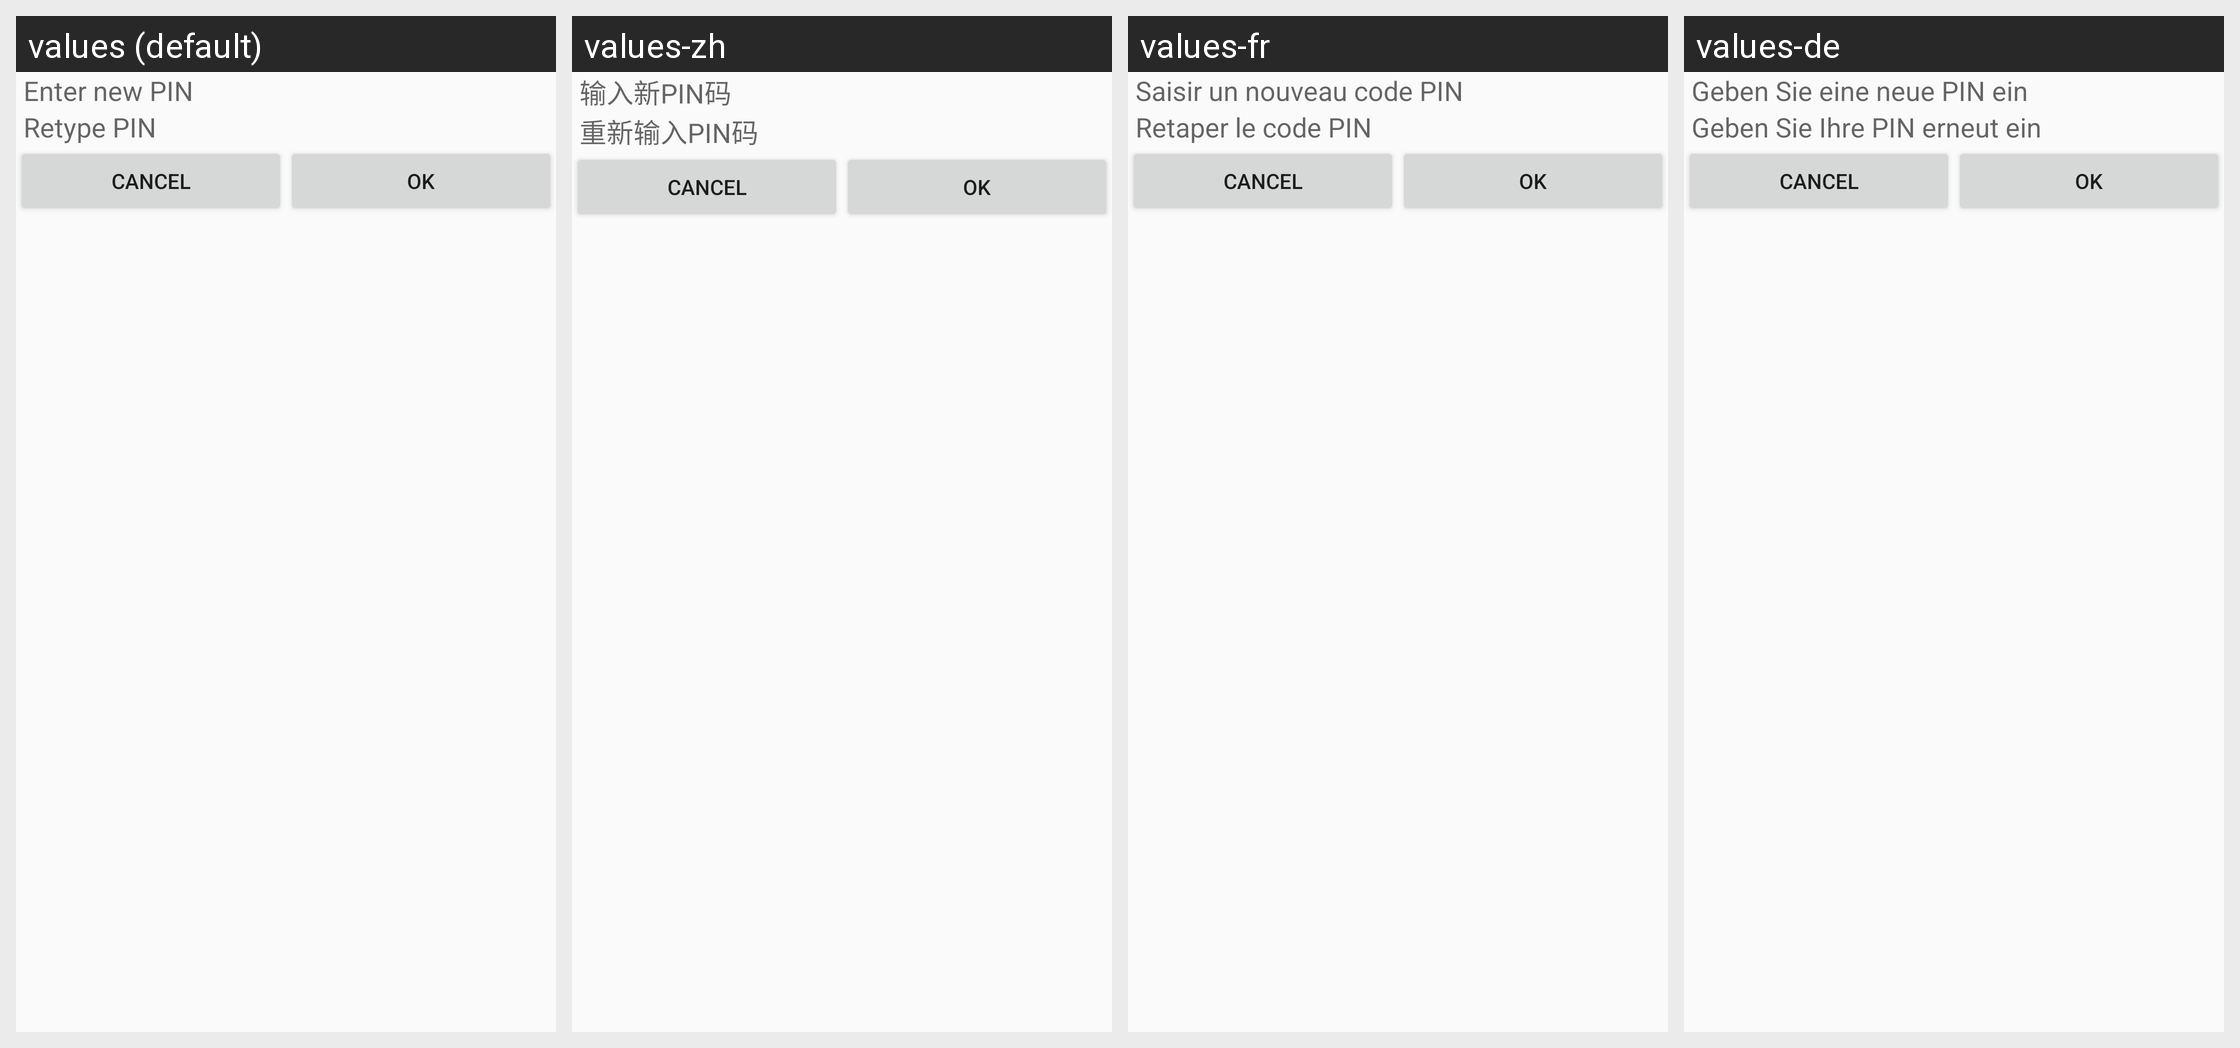

For this localized Android screen grid, give each drawn string resource with its value in every locale shown.
Android screen res/layout/fragment_change_password.xml rendered under 4 locales, left to right: values (default), values-zh, values-fr, values-de. Device: Nexus 5 (rendered at 1080×1920; each locale shown at half size, 540×960, under a caption strip naming it); theme Theme.AppCompat.Light.
Other locales in the repository, not shown: values-cs, values-es, values-hu, values-it, values-nl, values-pl, values-pt, values-pt-rBR, values-ro, values-ru, values-sk, values-tr.
Strings drawn on this screen, with the default value and each locale's value (text and hints the layout hard-codes, and strings that could not be matched under every locale, appear in the picture but are not listed):

hint_change_pin_new
  values: Enter new PIN
  values-zh: 输入新PIN码
  values-fr: Saisir un nouveau code PIN
  values-de: Geben Sie eine neue PIN ein

dialog_pin_retype
  values: Retype PIN
  values-zh: 重新输入PIN码
  values-fr: Retaper le code PIN
  values-de: Geben Sie Ihre PIN erneut ein
